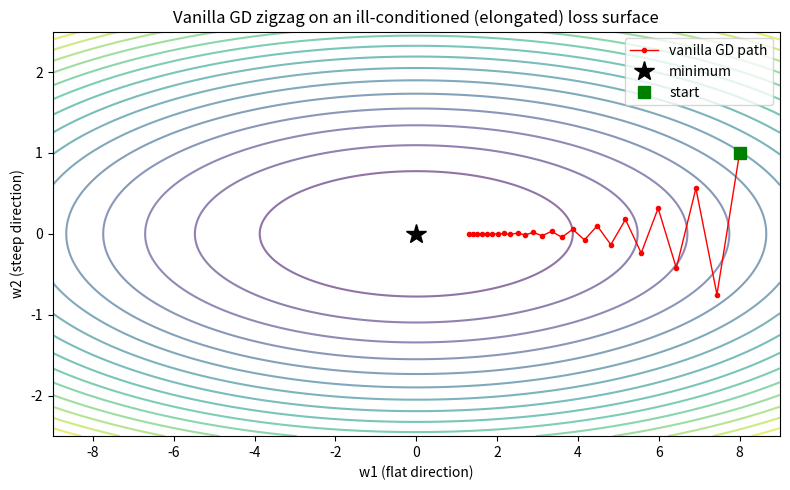

This figure's Python source: (Note: this script raises an exception after producing the figure.)
"""
Visual aid for the gradient descent zigzag / ill-conditioning discussion.
Loss surface: L(w1, w2) = a*w1^2 + b*w2^2, with b >> a (anisotropic curvature).
Generates two PNGs:
  1. gd_zigzag.png        - vanilla GD path on the elongated-contour surface
  2. gd_momentum_compare.png - same surface, vanilla GD vs momentum side by side
"""

import numpy as np
import matplotlib.pyplot as plt

a, b = 1.0, 25.0  # curvature along w1 (flat) vs w2 (steep)

def loss(w1, w2):
    return a * w1**2 + b * w2**2

def grad(w):
    return np.array([2 * a * w[0], 2 * b * w[1]])

def run_gd(start, lr, steps):
    w = np.array(start, dtype=float)
    path = [w.copy()]
    for _ in range(steps):
        w = w - lr * grad(w)
        path.append(w.copy())
    return np.array(path)

def run_momentum(start, lr, steps, beta=0.9):
    w = np.array(start, dtype=float)
    v = np.zeros_like(w)
    path = [w.copy()]
    for _ in range(steps):
        v = beta * v + grad(w)
        w = w - lr * v
        path.append(w.copy())
    return np.array(path)

start = [8.0, 1.0]
lr = 0.035
steps = 25

path_gd = run_gd(start, lr, steps)
path_mom = run_momentum(start, lr * 0.6, steps, beta=0.6)

# sign flips in w2 -> count of zigzag oscillations
flips = np.sum(np.diff(np.sign(path_gd[:, 1])) != 0)
print(f"Vanilla GD: {flips} sign flips in w2 over {steps} steps (zigzag count)")
print(f"Vanilla GD final point: {path_gd[-1]}, loss={loss(*path_gd[-1]):.4f}")
print(f"Momentum final point: {path_mom[-1]}, loss={loss(*path_mom[-1]):.4f}")

w1_range = np.linspace(-9, 9, 400)
w2_range = np.linspace(-2.5, 2.5, 400)
W1, W2 = np.meshgrid(w1_range, w2_range)
L = loss(W1, W2)

# --- Plot 1: vanilla GD zigzag alone ---
fig, ax = plt.subplots(figsize=(8, 5))
ax.contour(W1, W2, L, levels=20, cmap='viridis', alpha=0.6)
ax.plot(path_gd[:, 0], path_gd[:, 1], 'o-', color='red', markersize=3, linewidth=1, label='vanilla GD path')
ax.plot(0, 0, 'k*', markersize=15, label='minimum')
ax.plot(start[0], start[1], 'gs', markersize=8, label='start')
ax.set_xlabel('w1 (flat direction)')
ax.set_ylabel('w2 (steep direction)')
ax.set_title('Vanilla GD zigzag on an ill-conditioned (elongated) loss surface')
ax.legend()
ax.set_aspect('auto')
fig.tight_layout()
fig.savefig('drills/visuals/gd_zigzag.png', dpi=130)
plt.close(fig)

# --- Plot 2: vanilla GD vs momentum side by side ---
fig, axes = plt.subplots(1, 2, figsize=(13, 5), sharey=True)
for ax, path, title in zip(axes, [path_gd, path_mom], ['Vanilla GD', 'GD + Momentum']):
    ax.contour(W1, W2, L, levels=20, cmap='viridis', alpha=0.6)
    ax.plot(path[:, 0], path[:, 1], 'o-', color='red', markersize=3, linewidth=1)
    ax.plot(0, 0, 'k*', markersize=15)
    ax.plot(start[0], start[1], 'gs', markersize=8)
    ax.set_xlabel('w1 (flat direction)')
    ax.set_title(title)
axes[0].set_ylabel('w2 (steep direction)')
fig.suptitle('Zigzag vs damped oscillation: momentum smooths the steep-axis overshoot')
fig.tight_layout()
fig.savefig('drills/visuals/gd_momentum_compare.png', dpi=130)
plt.close(fig)

print("Saved drills/visuals/gd_zigzag.png and drills/visuals/gd_momentum_compare.png")
